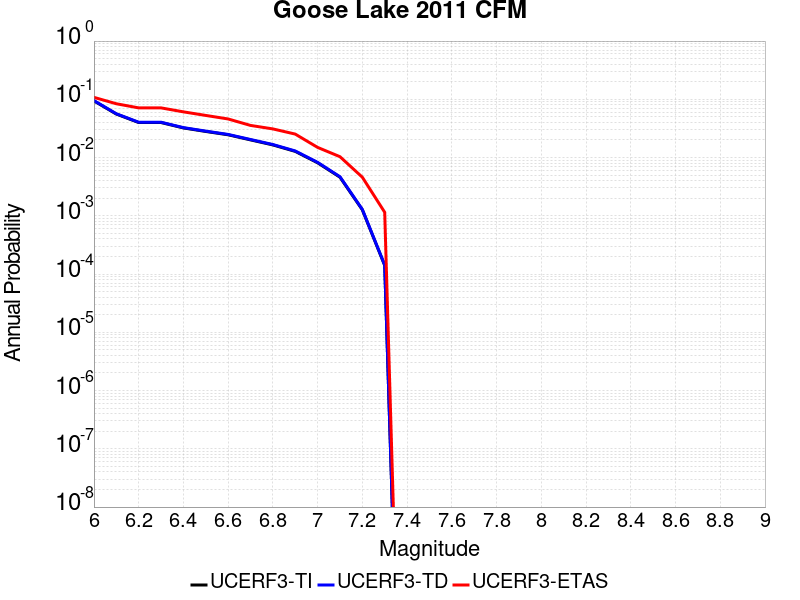

The table this chart was drawn from, first rows:
Magnitude, UCERF3-TI Prob, UCERF3-TD Prob, UCERF3-ETAS Prob
6.0, 0.09393, 0.09515, 0.108
6.1, 0.05587, 0.05653, 0.08391
6.2, 0.03994, 0.04044, 0.07126
6.3, 0.03994, 0.04044, 0.07126
6.4, 0.03225, 0.03267, 0.06092
6.5, 0.02806, 0.02845, 0.05287
6.6, 0.0246, 0.02495, 0.04598
6.7, 0.02012, 0.02043, 0.03563
6.8, 0.01649, 0.01675, 0.03103
6.9, 0.01277, 0.01298, 0.02529
7.0, 0.008133, 0.008281, 0.01494
7.1, 0.004602, 0.004687, 0.01034
7.2, 0.001268, 0.001287, 0.004598
7.3, 1.4064225E-4, 1.4273774E-4, 0.001149
